Image classification data set "QA-Polyp" (AnishHota/Colonoscopy-QA on GitHub). Class labels (2): clear, blurry.

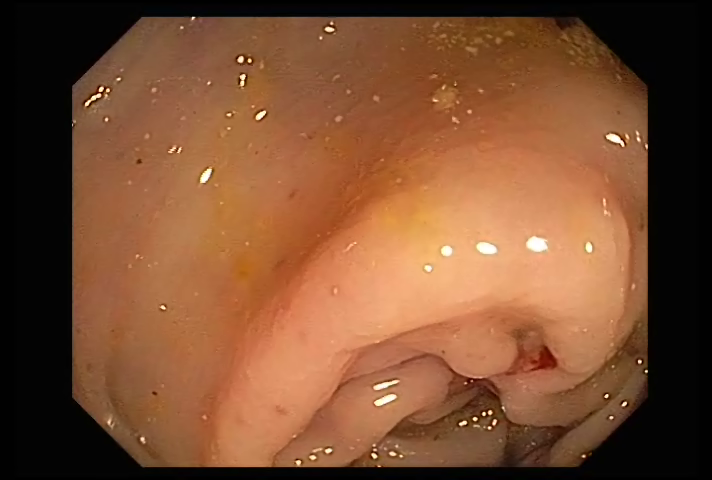
Label: clear

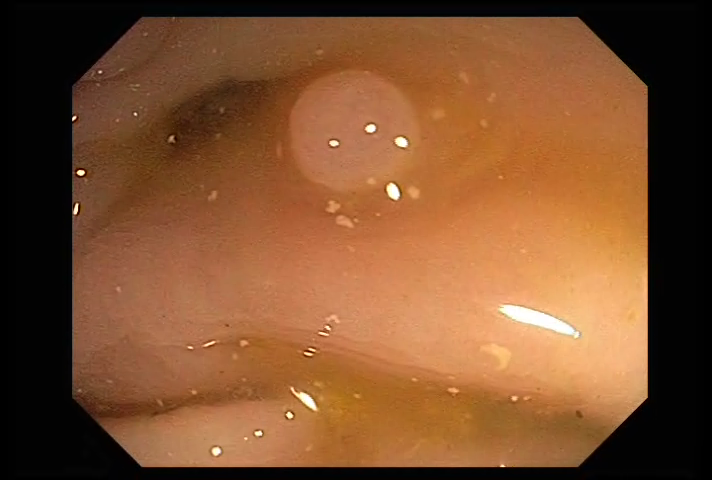
Label: clear

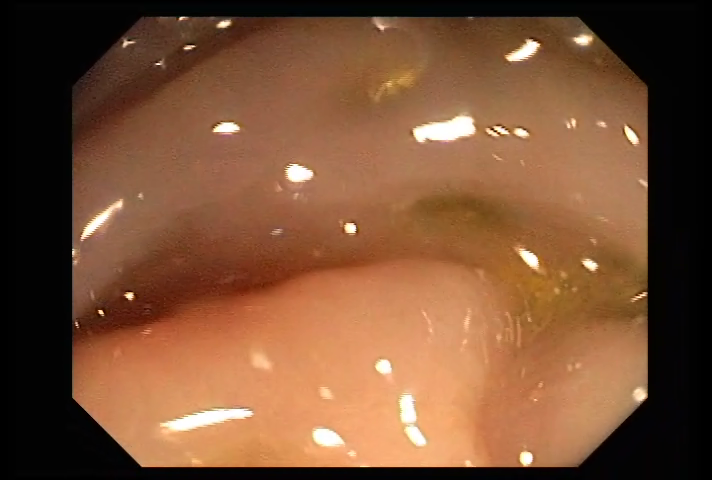
Label: clear

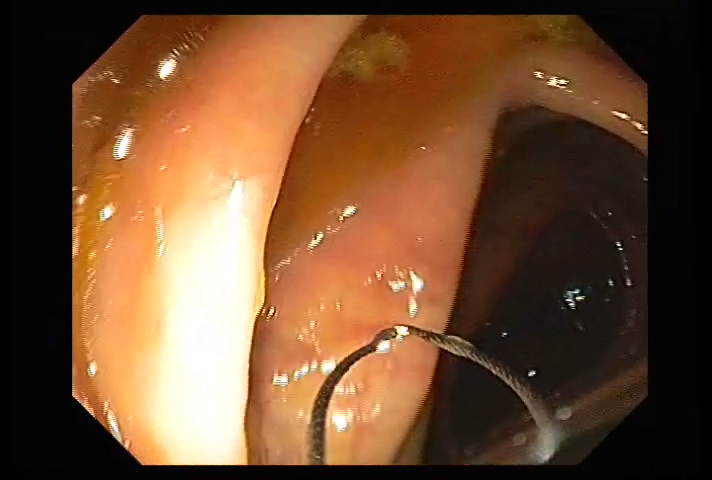
Label: clear

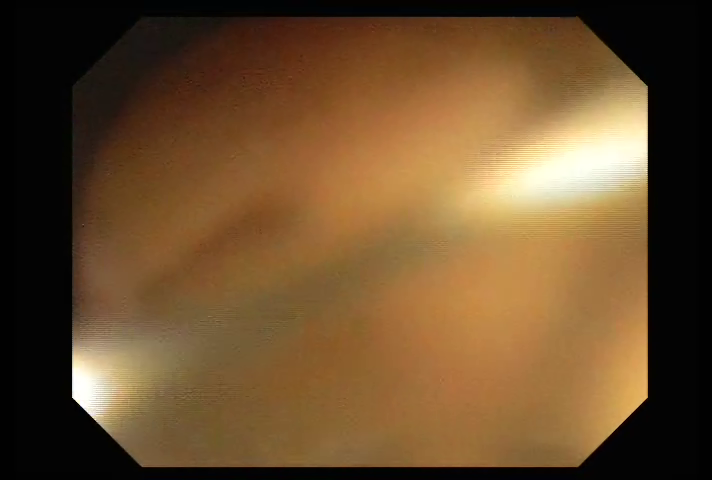
Label: blurry

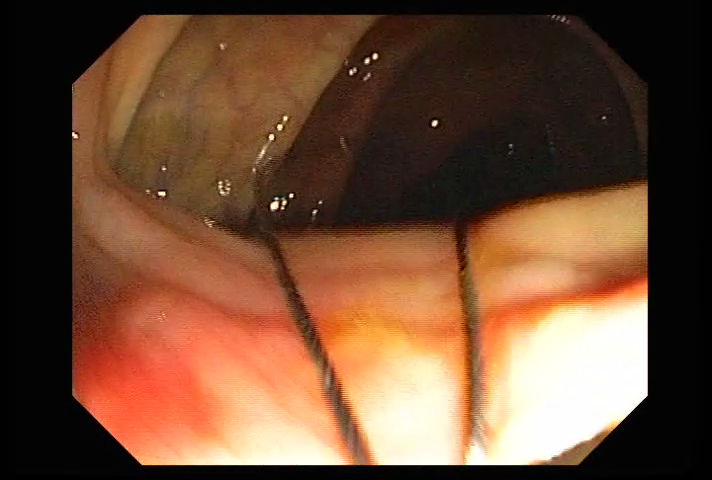
Label: clear
